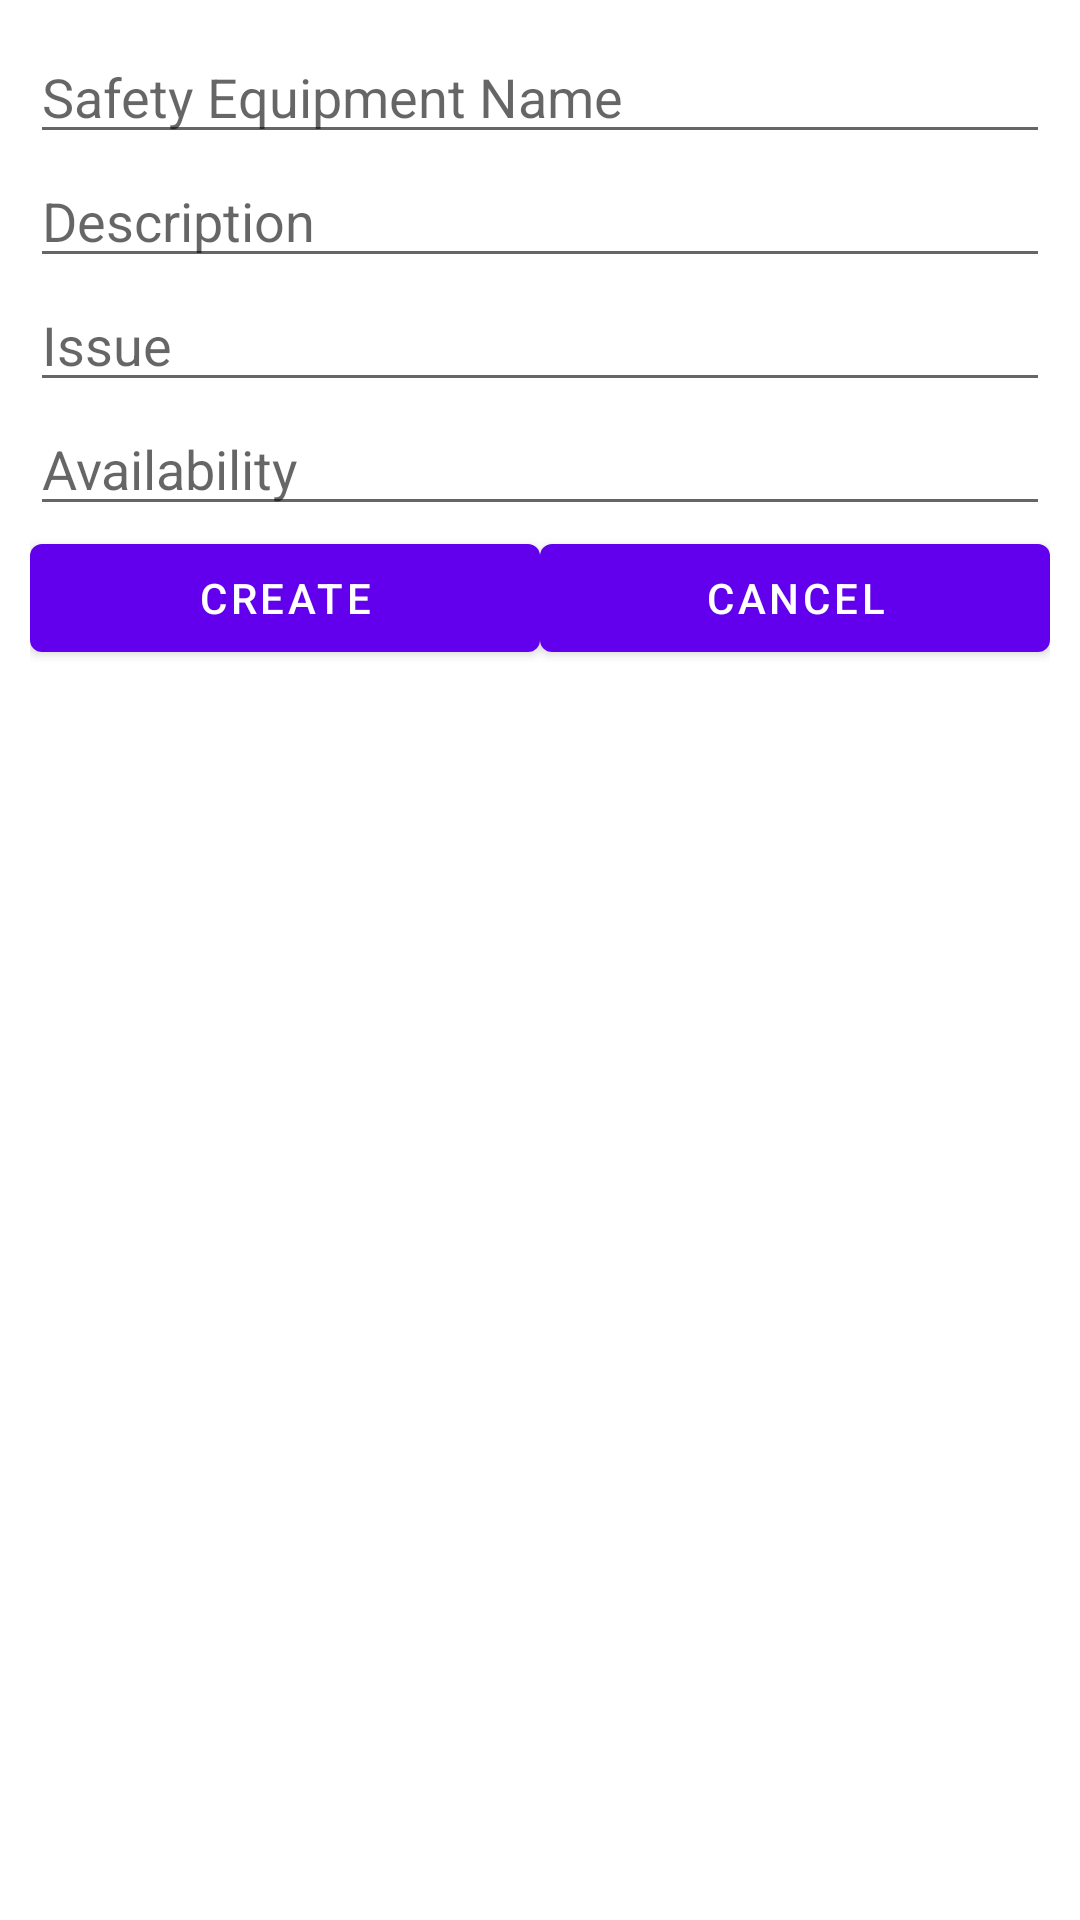

The Android layout XML behind this screen, and the referenced resources:
<!-- AndroidManifest.xml: application theme Theme.IS4447SQLite2TableApp -->
<!-- res/layout/fragment_safety_create_dialog.xml -->
<androidx.constraintlayout.widget.ConstraintLayout xmlns:android="http://schemas.android.com/apk/res/android"
    xmlns:tools="http://schemas.android.com/tools"
    android:layout_width="match_parent"
    android:layout_height="match_parent"
    xmlns:app="http://schemas.android.com/apk/res-auto"
    android:padding="10dp"
    tools:context=".Features.SafetyCRUD.CreateSafetyEquipment.SafetyCreateDialogFragment">

    <EditText
        android:id="@+id/safetyNameEditText"
        android:layout_width="0dp"
        android:layout_height="wrap_content"
        android:hint="Safety Equipment Name"
        android:inputType="textPersonName"
        app:layout_constraintLeft_toLeftOf="parent"
        app:layout_constraintRight_toRightOf="parent"
        app:layout_constraintTop_toTopOf="parent" />

    <EditText
        android:id="@+id/descriptionEditText"
        android:layout_width="0dp"
        android:layout_height="wrap_content"
        android:hint="Description"
        android:inputType="number"
        app:layout_constraintLeft_toLeftOf="parent"
        app:layout_constraintRight_toRightOf="parent"
        app:layout_constraintTop_toBottomOf="@+id/safetyNameEditText" />

    <EditText
        android:id="@+id/issueEditText"
        android:layout_width="0dp"
        android:layout_height="wrap_content"
        android:hint="Issue"
        android:inputType="phone"
        app:layout_constraintLeft_toLeftOf="parent"
        app:layout_constraintRight_toRightOf="parent"
        app:layout_constraintTop_toBottomOf="@+id/descriptionEditText" />

    <EditText
        android:id="@+id/availableEditText"
        android:layout_width="0dp"
        android:layout_height="wrap_content"
        android:hint="Availability"
        android:inputType="textEmailAddress"
        app:layout_constraintLeft_toLeftOf="parent"
        app:layout_constraintRight_toRightOf="parent"
        app:layout_constraintTop_toBottomOf="@+id/issueEditText" />

    <Button
        android:id="@+id/createButton"
        android:layout_width="0dp"
        android:layout_height="wrap_content"
        app:layout_constraintTop_toBottomOf="@+id/availableEditText"
        app:layout_constraintLeft_toLeftOf="parent"
        app:layout_constraintRight_toLeftOf="@+id/cancelButton"
        android:text="@string/create_button"/>

    <Button
        android:id="@+id/cancelButton"
        android:layout_width="0dp"
        android:layout_height="wrap_content"
        app:layout_constraintTop_toBottomOf="@+id/availableEditText"
        app:layout_constraintRight_toRightOf="parent"
        app:layout_constraintLeft_toRightOf="@+id/createButton"
        android:text="@string/cancel_button"/>

</androidx.constraintlayout.widget.ConstraintLayout>
<!-- resources referenced by this layout -->
<resources>
  <string name="cancel_button">Cancel</string>
  <string name="create_button">Create</string>
  <style name="Theme.IS4447SQLite2TableApp" parent="Theme.MaterialComponents.DayNight.DarkActionBar">
          
          <item name="colorPrimary">@color/purple_500</item>
          <item name="colorPrimaryVariant">@color/purple_700</item>
          <item name="colorOnPrimary">@color/white</item>
          
          <item name="colorSecondary">@color/teal_200</item>
          <item name="colorSecondaryVariant">@color/teal_700</item>
          <item name="colorOnSecondary">@color/black</item>
          
          <item name="android:statusBarColor" tools:targetApi="l">?attr/colorPrimaryVariant</item>
          
      </style>
  <color name="purple_500">#FF6200EE</color>
  <color name="purple_700">#FF3700B3</color>
  <color name="white">#FFFFFFFF</color>
  <color name="teal_200">#FF03DAC5</color>
  <color name="teal_700">#FF018786</color>
  <color name="black">#FF000000</color>
</resources>
